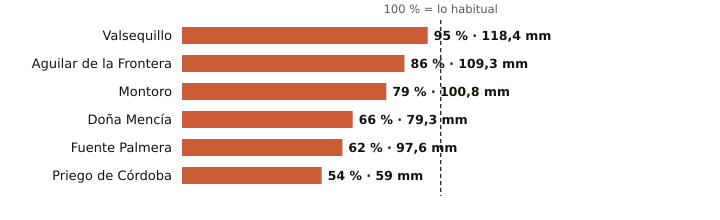

The file beside this chart, header and first rows:
estacion, provincia, indicativo, mm_otono, referencia_mm, pct, periodo_referencia, hasta, hora
Valsequillo, Córdoba, 4263X, 118.4, 125.0, 95, 2008-2025, 2026-11-17, 
Aguilar de la Frontera, Córdoba, 5624X, 109.3, 127.4, 86, 2006-2025, 2026-11-17, 
Montoro, Córdoba, 5361X, 100.8, 126.8, 79, 2008-2025, 2026-11-17, 
Doña Mencía, Córdoba, 5427X, 79.3, 120.9, 66, 1991-2020, 2026-11-18, 1
Fuente Palmera, Córdoba, 5470, 97.6, 157.5, 62, 2009-2025, 2026-11-17, 
Priego de Córdoba, Córdoba, 5412X, 59.0, 109.5, 54, 2008-2023, 2026-11-18, 1
